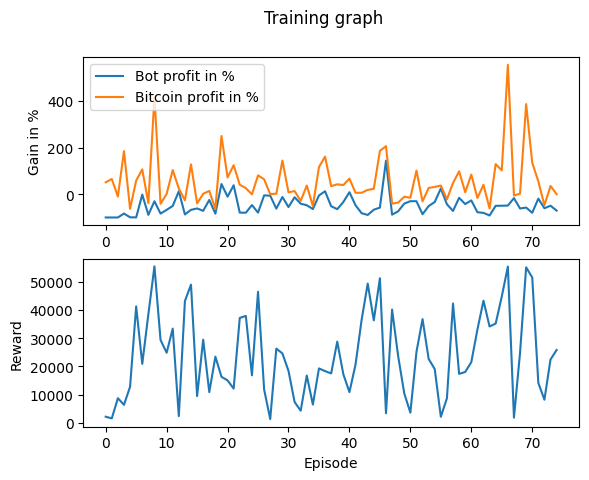

Values plotted in this chart, from the file beside it:
Profit, Benchmark_Profit, Profit_Percent, Benchmark_Profit_Percent, Model_Reward, Overall_Reward
-9992, 5105, -99.92, 51.05, 2, 2246
-9991, 6521, -99.91, 65.21, 2, 1660
-9992, -997.6, -99.92, -9.976, 2, 8787
-8312, 18495, -83.12, 185, 1, 6448
-9902, -6256, -99.02, -62.56, 2, 12832
-9971, 5829, -99.71, 58.29, -1, 41226
-169.7, 10675, -1.697, 106.7, 2, 20924
-8862, -3849, -88.62, -38.49, 2, 38414
-3029, 41715, -30.29, 417.2, 2, 55370
-8327, -4115, -83.27, -41.15, 2, 29356
-6728, 133.7, -67.28, 1.337, 2, 24845
-5026, 10360, -50.26, 103.6, 2, 33368
1260, 2477, 12.6, 24.77, 2, 2462
-8686, -2628, -86.86, -26.28, 2, 43125
-6713, 12794, -67.13, 127.9, 2, 48913
-6113, -3967, -61.13, -39.67, 2, 9526
-7146, 195.6, -71.46, 1.956, 2, 29464
-2455, 1411, -24.55, 14.11, -1, 10948
-8348, -6306, -83.48, -63.06, 2, 23470
4371, 24991, 43.71, 249.9, 2, 16356
-1066, 7207, -10.66, 72.07, 2, 15072
3842, 12461, 38.42, 124.6, 2, 12174
-7907, 4079, -79.07, 40.79, 0, 37150
-7943, 2605, -79.43, 26.05, 2, 37856
-4659, -78.8, -46.59, -0.788, 2, 16873
-7907, 8097, -79.07, 80.97, 2, 46395
-512, 6397, -5.12, 63.97, 2, 11858
-621.4, 33.06, -6.214, 0.3306, 2, 1410
-6200, 215.4, -62, 2.154, 2, 26302
-1189, 14415, -11.89, 144.2, 2, 24611
-5511, 779.6, -55.11, 7.796, 2, 18436
-1296, 1371, -12.96, 13.71, 2, 7438
-4074, -2883, -40.74, -28.83, 2, 4368
-4733, 3719, -47.33, 37.19, 2, 16798
-6370, -5058, -63.7, -50.58, 2, 6534
-550.1, 11646, -5.501, 116.5, 2, 19312
1261, 16158, 12.61, 161.6, 2, 18362
-5152, 3447, -51.52, 34.47, 2, 17544
-6425, 4258, -64.25, 42.58, 2, 28780
-3346, 3948, -33.46, 39.48, 2, 17250
869.9, 6669, 8.699, 66.69, 2, 10946
-4738, 603.8, -47.38, 6.038, 2, 20671
-8157, 617.4, -81.57, 6.174, 2, 36475
-8908, 1848, -89.08, 18.48, 2, 49272
-6652, 2316, -66.52, 23.16, 2, 36290
-5750, 18573, -57.5, 185.7, 2, 51174
14406, 20636, 144.1, 206.4, 2, 3474
-8777, -4081, -87.77, -40.81, 2, 40106
-7316, -3557, -73.16, -35.57, 2, 23588
-4040, -1094, -40.4, -10.94, 2, 10478
-2986, -1491, -29.86, -14.91, 2, 3670
-3015, 10127, -30.15, 101.3, 2, 25148
-8596, -3079, -85.96, -30.79, 2, 36726
-5088, 2684, -50.88, 26.84, 2, 22676
-3355, 3124, -33.55, 31.24, 2, 19065
2469, 3703, 24.69, 37.03, -1, 2222
-4315, -2186, -43.15, -21.86, 2, 8772
-7189, 4841, -71.89, 48.41, 2, 42250
-1553, 9808, -15.53, 98.08, 2, 17380
-4231, 838.1, -42.31, 8.381, 2, 18054
... 15 more rows
